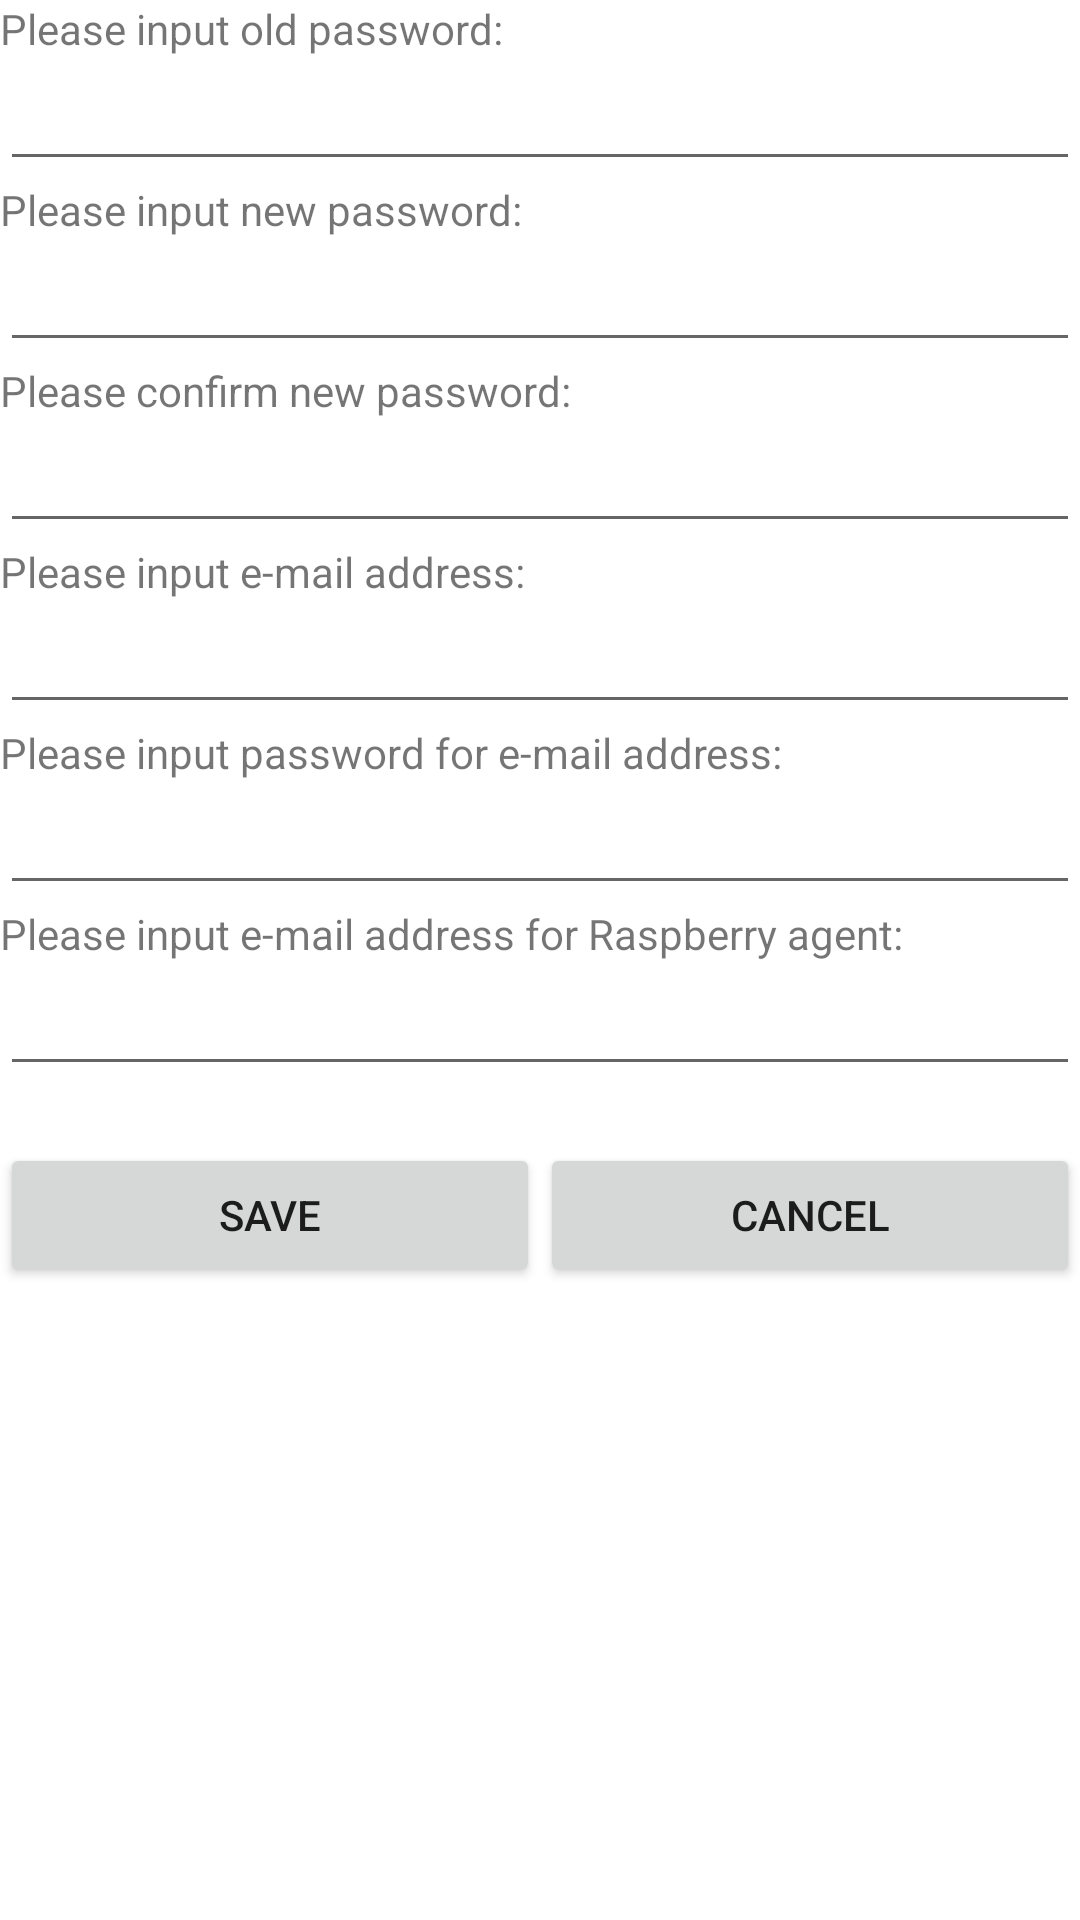

Here is an Android app screen rendered from its layout file. Give the layout XML and the strings, colors and styles it references.
<!-- AndroidManifest.xml: fallback theme Theme.MaterialComponents.DayNight.NoActionBar -->
<!-- res/layout/settings_activity.xml -->
<?xml version="1.0" encoding="utf-8"?>
<ScrollView xmlns:android="http://schemas.android.com/apk/res/android"
            android:layout_width="fill_parent"
            android:layout_height="fill_parent">
    <LinearLayout android:orientation="vertical"
                  android:layout_width="match_parent"
                  android:layout_height="match_parent">
        <TextView
                android:layout_width="wrap_content"
                android:layout_height="wrap_content"
                android:text="@string/text_input_old_password"
                android:id="@+id/text_input_old_password" android:layout_gravity="left"/>
        <EditText
                android:layout_width="match_parent"
                android:layout_height="wrap_content"
                android:inputType="textPassword"
                android:ems="10"
                android:id="@+id/old_password" android:layout_gravity="center_horizontal"/>
        <TextView
                android:layout_width="wrap_content"
                android:layout_height="wrap_content"
                android:text="@string/text_input_new_password"
                android:id="@+id/text_input_new_password" android:layout_gravity="left"/>
        <EditText
                android:layout_width="match_parent"
                android:layout_height="wrap_content"
                android:inputType="textPassword"
                android:ems="10"
                android:id="@+id/new_password" android:layout_gravity="center_horizontal"/>
        <TextView
                android:layout_width="wrap_content"
                android:layout_height="wrap_content"
                android:text="@string/text_confirm_new_password"
                android:id="@+id/text_confirm_new_password" android:layout_gravity="left"/>
        <EditText
                android:layout_width="match_parent"
                android:layout_height="wrap_content"
                android:inputType="textPassword"
                android:ems="10"
                android:id="@+id/confim_new_password" android:layout_gravity="center_horizontal"/>
        <TextView
                android:layout_width="wrap_content"
                android:layout_height="wrap_content"
                android:text="@string/text_input_email_address"
                android:id="@+id/text_input_email_address" android:layout_gravity="left"/>
        <EditText
                android:layout_width="match_parent"
                android:layout_height="wrap_content"
                android:inputType="textEmailAddress"
                android:ems="10"
                android:id="@+id/email_address" android:layout_gravity="center_horizontal"/>
        <TextView
                android:layout_width="wrap_content"
                android:layout_height="wrap_content"
                android:text="@string/text_input_password_email"
                android:id="@+id/text_input_password_email" android:layout_gravity="left"/>
        <EditText
                android:layout_width="match_parent"
                android:layout_height="wrap_content"
                android:inputType="textPassword"
                android:ems="10"
                android:id="@+id/email_password"
                android:layout_gravity="center_horizontal"/>
        <TextView
                android:layout_width="wrap_content"
                android:layout_height="wrap_content"
                android:text="@string/text_input_bot_email"
                android:id="@+id/text_input_bot_email" android:layout_gravity="left"/>
        <EditText
                android:layout_width="match_parent"
                android:layout_height="wrap_content"
                android:inputType="textEmailAddress"
                android:ems="10"
                android:id="@+id/bot_email_address"
                android:layout_gravity="center_horizontal"/>

        <TextView
                android:layout_width="wrap_content"
                android:layout_height="wrap_content"
                android:id="@+id/error_view" android:layout_gravity="left"/>

        <LinearLayout
                android:orientation="horizontal"
                android:layout_width="match_parent"
                android:layout_height="wrap_content">

            <Button
                    android:layout_width="wrap_content"
                    android:layout_height="wrap_content"
                    android:text="@string/btn_save"
                    android:layout_weight="1"
                    android:id="@+id/btn_save"/>

            <Button
                    android:layout_width="wrap_content"
                    android:layout_height="wrap_content"
                    android:text="@string/btn_cancel"
                    android:layout_weight="1"
                    android:id="@+id/btn_cancel"/>
        </LinearLayout>
    </LinearLayout>
</ScrollView>
<!-- resources referenced by this layout -->
<resources>
  <string name="btn_cancel">Cancel</string>
  <string name="btn_save">Save</string>
  <string name="text_confirm_new_password">Please confirm new password:</string>
  <string name="text_input_bot_email">Please input e-mail address for Raspberry agent:</string>
  <string name="text_input_email_address">Please input e-mail address:</string>
  <string name="text_input_new_password">Please input new password:</string>
  <string name="text_input_old_password">Please input old password:</string>
  <string name="text_input_password_email">Please input password for e-mail address:</string>
</resources>
